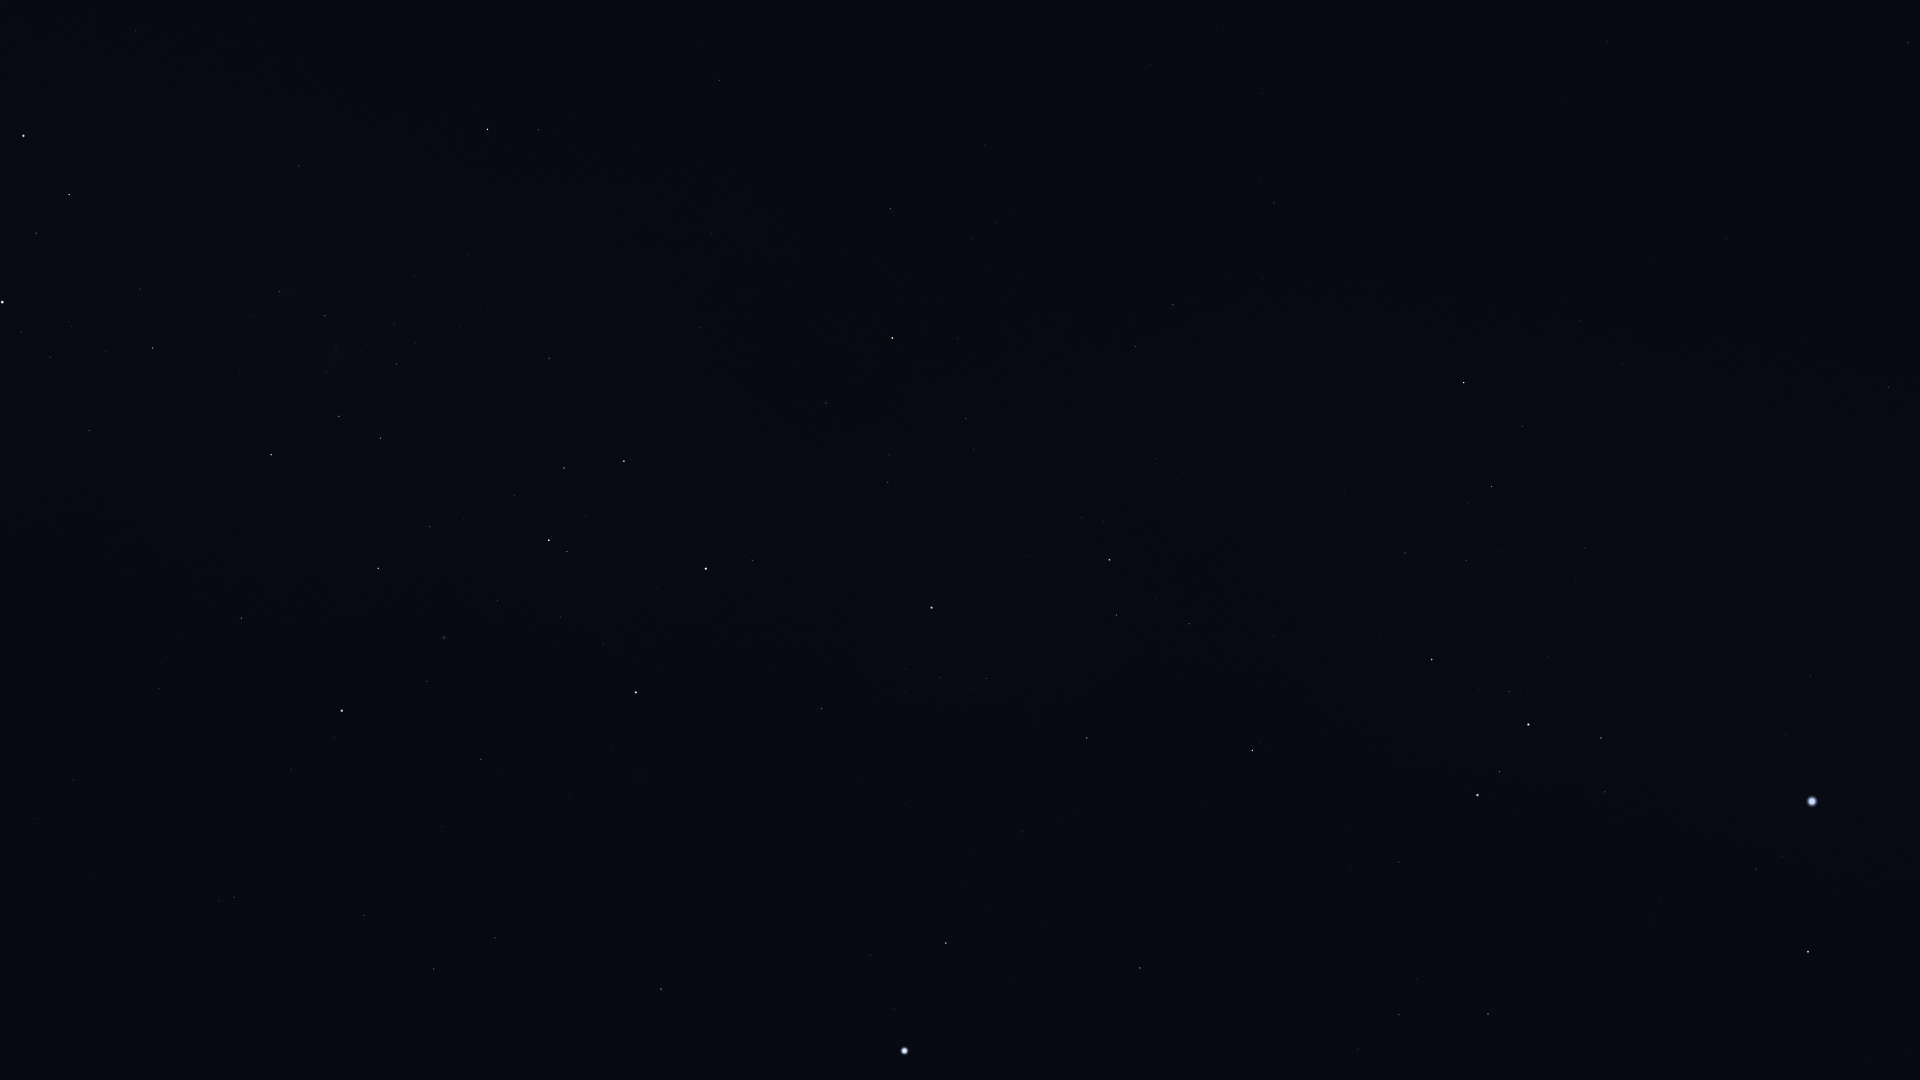

Values plotted in this chart, from the file beside it:
Star_ID, Name, X, Y
28910, HIP 28910, 1909, 1048
29550, Amadioha, 1497, 1052
30122, Furud, 1488, 1014
30277, HIP 30277, 1399, 1015
30324, Mirzam, 1808, 952
30438, Canopus, 904, 1051
31416, HIP 31416, 1660, 899
31592, HIP 31592, 1756, 869
31685, HIP 31685, 1140, 968
31895, Nosaxa, 1004, 976
32349, Sirius, 1812, 802
32607, HIP 32607, 661, 989
32759, HIP 32759, 1399, 862
32768, HIP 32768, 946, 943
33165, HIP 33165, 1611, 790
33347, HIP 33347, 1786, 734
33579, Adhara, 1478, 795
33856, Nganurganity, 1499, 772
34045, Muliphein, 1810, 676
34444, Wezen, 1528, 725
34481, HIP 34481, 434, 969
35037, HIP 35037, 1509, 692
35228, HIP 35228, 495, 938
35264, HIP 35264, 1252, 751
35904, Aludra, 1432, 660
36377, HIP 36377, 1087, 738
37284, Ceibo, 220, 963
37447, HIP 37447, 1888, 387
37504, HIP 37504, 364, 915
38041, Tapecue, 803, 751
38146, HIP 38146, 1491, 489
38170, Azmidi, 1492, 487
39429, Naos, 1109, 560
39757, Tureis, 1464, 383
39794, HIP 39794, 442, 826
40702, HIP 40702, 234, 897
41037, Avior, 636, 692
41312, HIP 41312, 481, 759
42515, HIP 42515, 1135, 347
42536, HIP 42536, 753, 561
42568, HIP 42568, 603, 645
42828, HIP 42828, 1173, 305
42913, Alsephina, 706, 569
43409, HIP 43409, 1274, 203
44382, HIP 44382, 427, 681
44816, Suhail, 892, 338
45080, HIP 45080, 567, 552
45238, Miaplacidus, 342, 711
45556, Aspidiske, 549, 540
45941, Markeb, 624, 461
46651, HIP 46651, 890, 209
47202, Kalausi, 816, 229
48235, Natasha, 655, 294
48774, HIP 48774, 549, 358
48926, HIP 48926, 889, 27
50099, HIP 50099, 241, 618
50191, HIP 50191, 719, 80
50371, HIP 50371, 381, 438
51232, HIP 51232, 397, 364
51839, HIP 51839, 73, 780
... 15 more rows
